Run: headless pygame with SDL's dummy video driver; simulated clock (each Clock.tick advances the game by its frame time, no real sleeping); random seed 0; keys injected as events and as key.get_pressed() state; no mouse input.
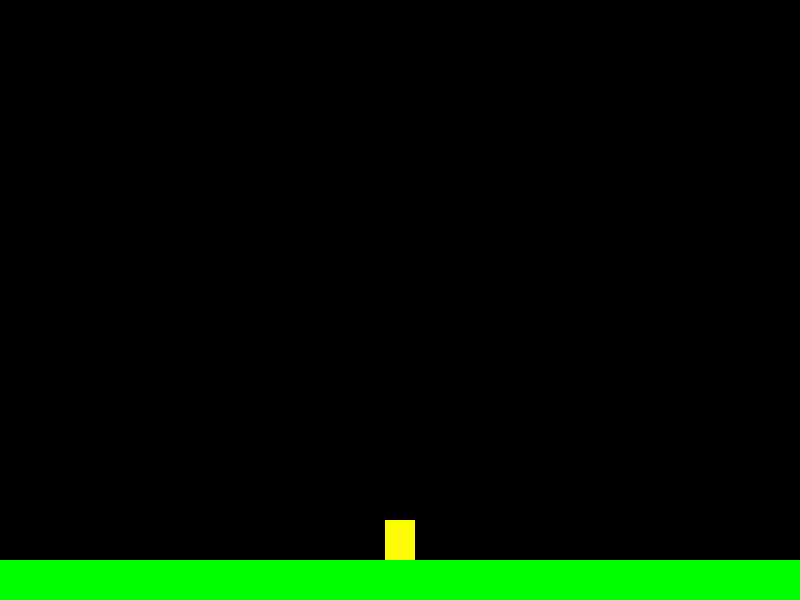
Frame 1 of 4 · flips 1–60 · no input
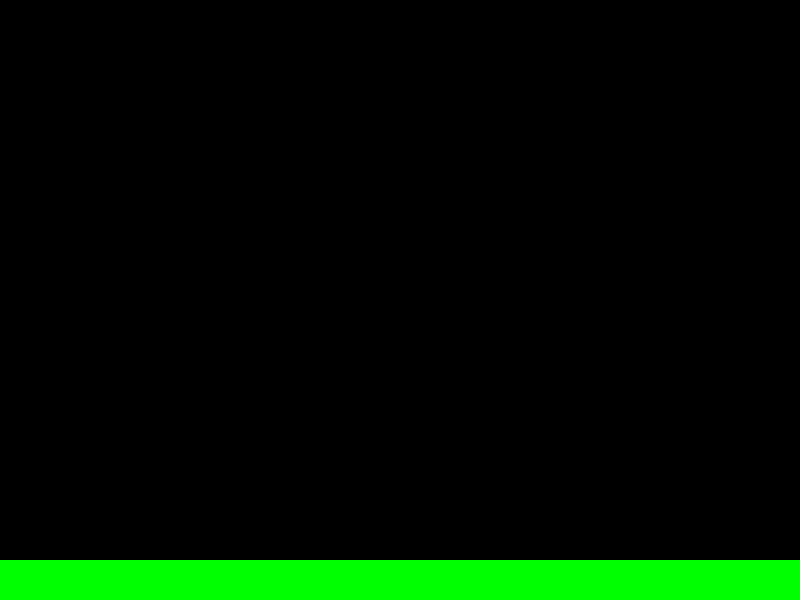
Frame 2 of 4 · flips 61–180 · tapped SPACE, RETURN · held RIGHT (→), D
Frame 3 of 4 · flips 181–300 · held DOWN (↓), S · screen unchanged from frame 2, image omitted
Frame 4 of 4 · flips 301–420 · held LEFT (←), A, UP (↑), W · screen unchanged from frame 3, image omitted

The pygame program that drew these frames:

import pygame as pg
import random as rand

WIDTH = 800
HEIGHT = 600
FPS = 60
TITLE = "Platformer"

# colors
BLACK = (0, 0, 0)
WHITE = (255, 255, 255)
RED = (255, 0, 0)
GREEN = (0, 255, 0)
YELLOW = (255, 255, 0)
LIGHTBLUE = (0, 155, 155)

class Plat(pg.sprite.Sprite):
    def __init__(self, x, y, w, h):
        pg.sprite.Sprite.__init__(self)
        self.image = pg.Surface((w, h))
        self.image.fill(GREEN)
        self.rect = self.image.get_rect()
        self.rect.x = x
        self.rect.y = y

class Player(pg.sprite.Sprite):
    def __init__(self, game):
        pg.sprite.Sprite.__init__(self)
        self.image = pg.Surface((30, 40))
        self.image.fill(YELLOW)
        self.rect = self.image.get_rect()
        self.game = game
        self.vx = 0
        self.vy = 0
        self.rect.centerx = WIDTH / 2
        self.rect.bottom = HEIGHT - 350

    def jump_cut(self):
        if self.vy < -3:
            self.vy = -3

    def jump(self):
        self.rect.y += 2
        hits = pg.sprite.spritecollide(self, self.game.plats, False)
        self.rect.y -= 2
        if hits:
            self.vy = -20

    def update(self):
        self.vx = 0
        self.vy += 1  # GRAVITY
        keystate = pg.key.get_pressed()
        if keystate[pg.K_LEFT]:
            self.vx = -5
        if keystate[pg.K_RIGHT]:
            self.vx = 5
        self.rect.x += self.vx
        self.rect.y += self.vy

class Game:
    # Game object contains all pieces of the game

    def __init__(self):
        # initialize first time, create window
        pg.init()
        # sound
        pg.mixer.init()
        # create the screen
        self.screen = pg.display.set_mode((WIDTH, HEIGHT))
        pg.display.set_caption(TITLE)
        # create clock for FPS timing
        self.clock = pg.time.Clock()

    def new(self):
        # start a new game (reset)
        self.all_sprites = pg.sprite.Group()
        self.plats = pg.sprite.Group()
        self.player = Player(self)
        self.all_sprites.add(self.player)
        plat = Plat(0, HEIGHT - 40, WIDTH, 40)
        self.all_sprites.add(plat)
        self.plats.add(plat)

    def run(self):
        # run the game loop
        self.running = True
        self.new()
        while self.running:
            self.clock.tick(FPS)
            self.events()
            self.update()
            self.draw()

    def events(self):
        # Handle events or input
        for event in pg.event.get():
            # close the window when x clicked
            if event.type == pg.QUIT:
                pg.quit()
            if event.type == pg.KEYDOWN:
                if event.key == pg.K_SPACE:
                    self.player.jump()
            if event.type == pg.KEYUP:
                if event.key == pg.K_SPACE:
                    self.player.jump_cut()

    def update(self):
        # Update the game state
        self.all_sprites.update()
        # collide player with platforms
        hits = pg.sprite.spritecollide(self.player, self.plats, False)
        if hits:
            self.player.vy = 0
            self.player.rect.bottom = hits[0].rect.top

    def draw(self):
        # draw the next frame
        self.screen.fill(BLACK)
        self.all_sprites.draw(self.screen)
        pg.display.flip()

    def show_start_screen(self):
        # show the start screen/menu/etc
        pass

    def show_game_over_screen(self):
        # you lost
        pass

game = Game()
while True:
    game.show_start_screen()
    game.run()
    game.show_game_over_screen()
